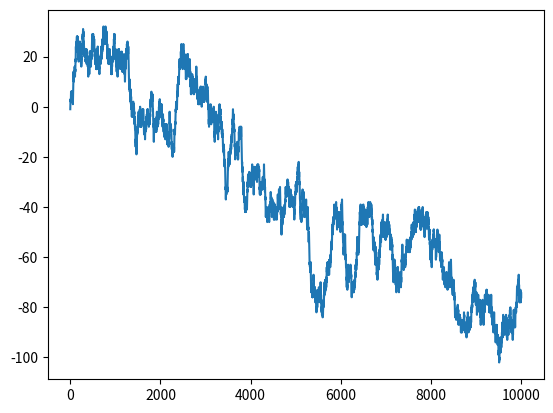

Python code for this plot:
import numpy as np
from matplotlib.pyplot import plot

cash=np.zeros(10000)#生成一个10000元的列向量
cash[0]=1000#初值为1000R
outcome=np.random.binomial(9,0.5,size=len(cash))
'''
生成二项分布 其中实验9次 成功概率是0.5 生成len(cash)个结果
'''
for i in range(len(cash)):
    if outcome[i]<5:
        cash[i]=cash[i-1]-1
    elif outcome[i]<10:
        cash[i]=cash[i-1]+1
    else:
        raise AssertionError("Unexpected outcome"+outcome)
    
print(outcome.min(),outcome.max())

plot(np.arange(len(cash)),cash)#画出现金流的图

           
    